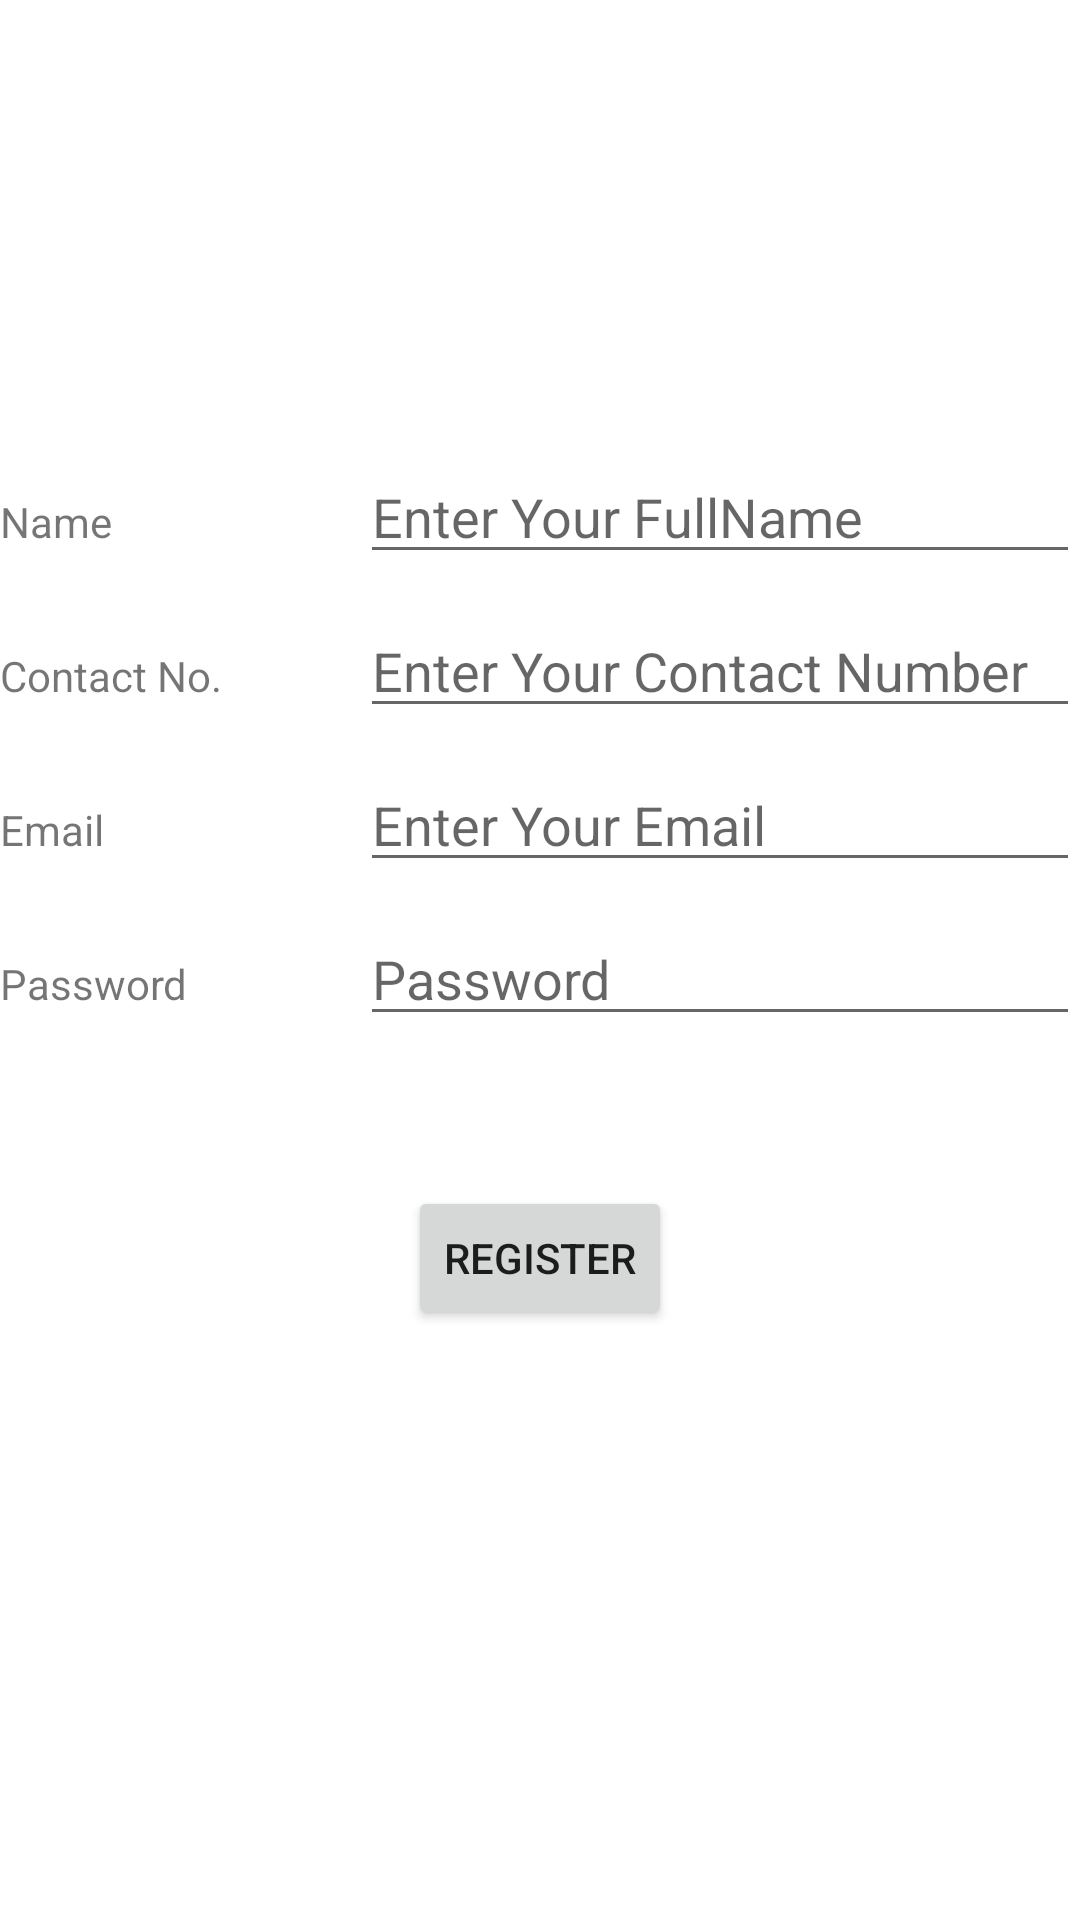

This screen was rendered from an Android layout file. Write that file and the resources it references.
<!-- AndroidManifest.xml: application theme Theme.ComplaintSystemApplication -->
<!-- res/layout/activity_signup.xml -->
<?xml version="1.0" encoding="utf-8"?>
<LinearLayout xmlns:android="http://schemas.android.com/apk/res/android"
    xmlns:app="http://schemas.android.com/apk/res-auto"
    xmlns:tools="http://schemas.android.com/tools"
    android:layout_width="match_parent"
    android:layout_height="match_parent"
    android:orientation="vertical"
    android:layout_margin="10dp"

    >

    <LinearLayout
        android:layout_width="match_parent"
        android:layout_height="wrap_content"
        android:orientation="horizontal"
        android:layout_marginTop="150dp">

        <TextView
            android:layout_width="80dp"
            android:layout_height="wrap_content"
            android:text="Name"/>


        <EditText
            android:id="@+id/etName"
            android:layout_width="match_parent"
            android:layout_height="wrap_content"
            android:hint="Enter Your FullName"
            android:inputType="text"
            android:layout_marginLeft="40dp"/>


    </LinearLayout>

    <LinearLayout
        android:layout_width="match_parent"
        android:layout_height="wrap_content"
        android:orientation="horizontal"
        android:layout_marginTop="10dp"
        >

        <TextView
            android:layout_width="80dp"
            android:layout_height="wrap_content"
            android:text="Contact No."/>


        <EditText
            android:id="@+id/etCnumber"
            android:layout_width="match_parent"
            android:layout_height="wrap_content"
            android:hint="Enter Your Contact Number"
            android:inputType="text"
            android:layout_marginLeft="40dp"/>


    </LinearLayout>



    <LinearLayout
        android:layout_width="match_parent"
        android:layout_height="wrap_content"
        android:orientation="horizontal"
        android:layout_marginTop="10dp"
        >

        <TextView
            android:layout_width="80dp"
            android:layout_height="wrap_content"
            android:text="Email"/>


        <EditText
            android:id="@+id/etEmail"
            android:layout_width="match_parent"
            android:layout_height="wrap_content"
            android:hint="Enter Your Email"
            android:inputType="textEmailAddress"
            android:layout_marginLeft="40dp"/>


    </LinearLayout>

    <LinearLayout
        android:layout_width="match_parent"
        android:layout_height="wrap_content"
        android:orientation="horizontal"
        android:layout_marginTop="10dp">

        <TextView
            android:layout_width="80dp"
            android:layout_height="wrap_content"
            android:text="Password"/>

        <EditText
            android:id="@+id/etPassword"
            android:layout_width="match_parent"
            android:layout_height="wrap_content"
            android:hint="Password"
            android:imeActionLabel="Sign in"
            android:imeOptions="actionDone"
            android:inputType="textPassword"
            android:layout_marginLeft="40dp"/>/>


    </LinearLayout>

    <LinearLayout
        android:layout_width="match_parent"
        android:layout_height="wrap_content"
        android:gravity="center"
        android:orientation="horizontal"
        android:layout_marginTop="50dp"
        >



        <Button
            android:id="@+id/btnRegisterUser"
            android:layout_width="wrap_content"
            android:layout_height="wrap_content"
            android:text="Register" />

    </LinearLayout>

</LinearLayout>
<!-- resources referenced by this layout -->
<resources>
  <style name="Theme.ComplaintSystemApplication" parent="Theme.MaterialComponents.DayNight.DarkActionBar">
          
          <item name="colorPrimary">@color/purple_500</item>
          <item name="colorPrimaryVariant">@color/purple_700</item>
          <item name="colorOnPrimary">@color/white</item>
          
          <item name="colorSecondary">@color/teal_200</item>
          <item name="colorSecondaryVariant">@color/teal_700</item>
          <item name="colorOnSecondary">@color/black</item>
          
          <item name="android:statusBarColor" tools:targetApi="l">?attr/colorPrimaryVariant</item>
          
      </style>
  <!-- not gathered from this repository: default colours our renderer supplied (Android Studio template values) -->
  <color name="purple_500">#FF6200EE</color>
  <color name="purple_700">#FF3700B3</color>
  <color name="teal_200">#FF03DAC5</color>
  <color name="teal_700">#FF018786</color>
  <color name="black">#FF000000</color>
  <color name="white">#FFFFFFFF</color>
</resources>
